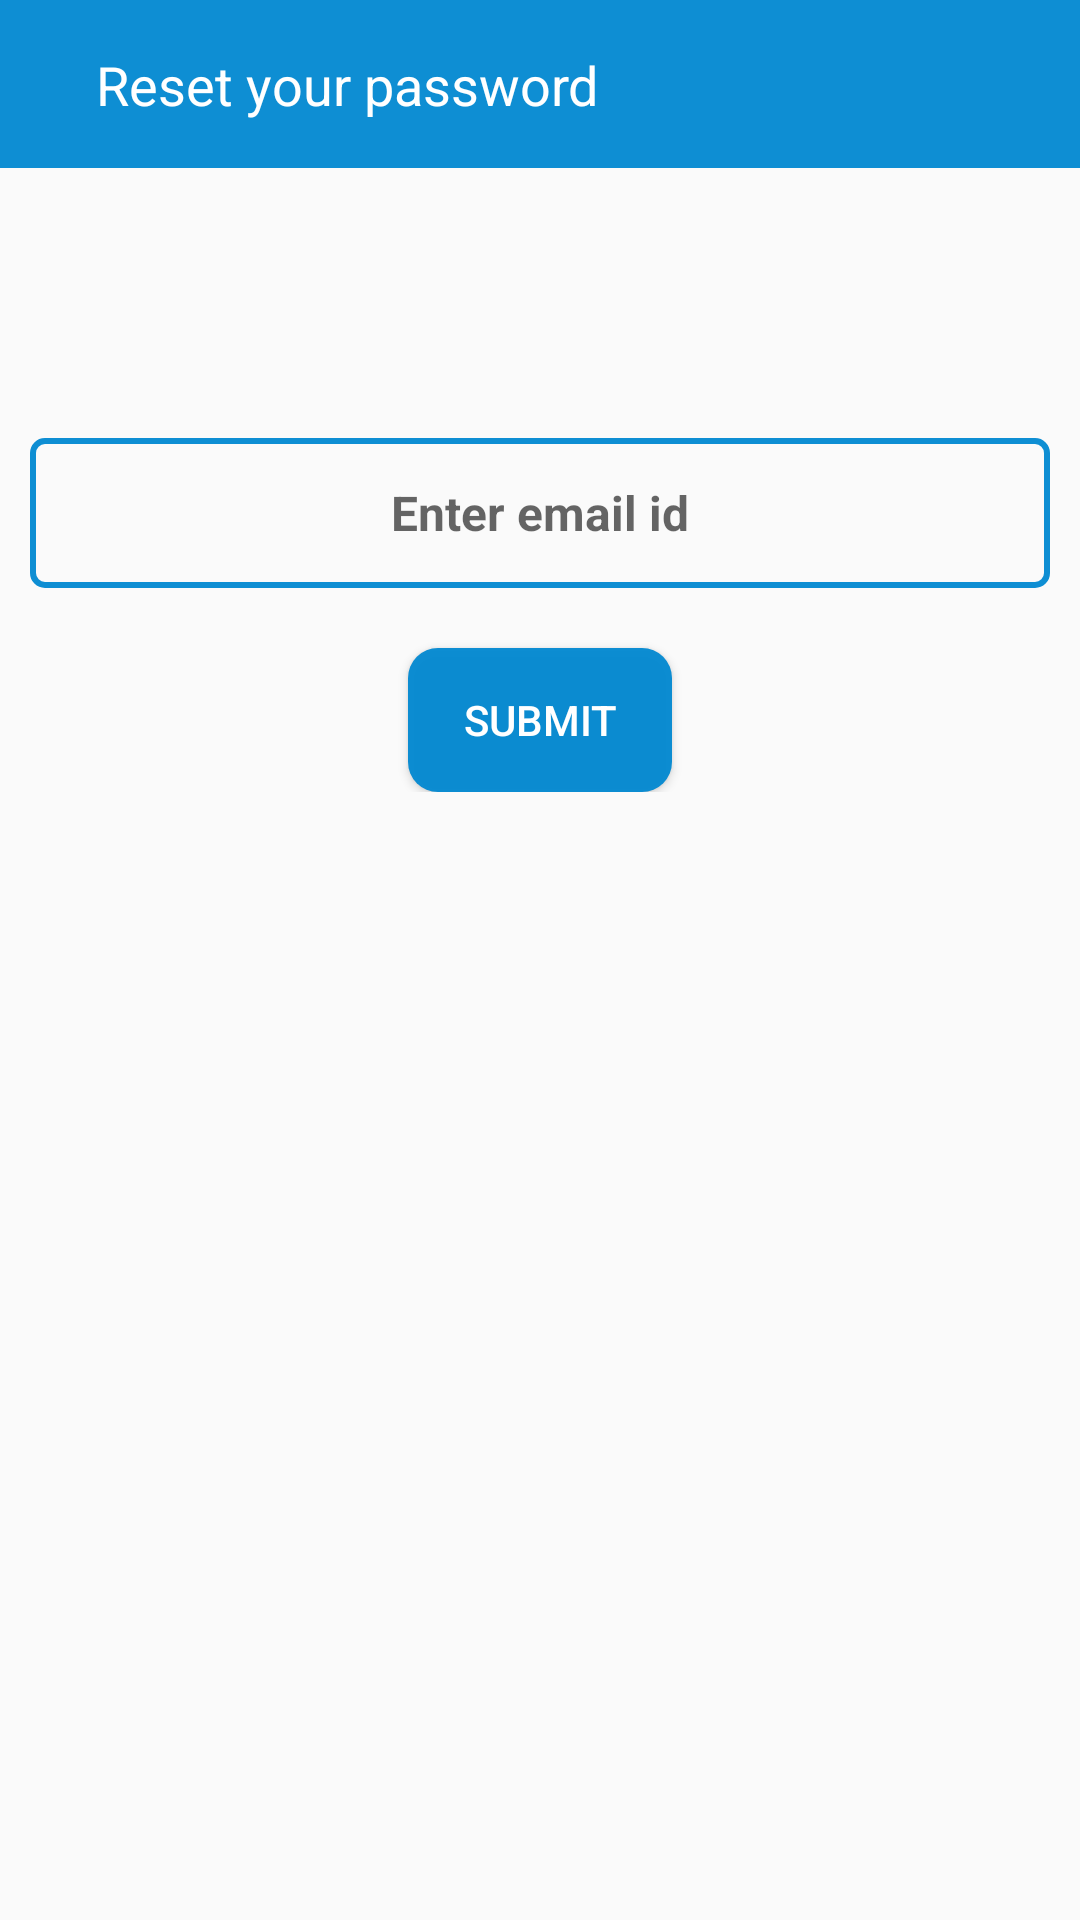

Produce the Android XML layout that renders to this screen, including the resource entries it uses.
<!-- AndroidManifest.xml: application theme AppTheme.NoActionBar -->
<!-- res/layout/activity_forget__password.xml -->
<?xml version="1.0" encoding="utf-8"?>
<RelativeLayout xmlns:android="http://schemas.android.com/apk/res/android"
    xmlns:app="http://schemas.android.com/apk/res-auto"
    xmlns:tools="http://schemas.android.com/tools"
    android:layout_width="match_parent"
    android:layout_height="match_parent"
    tools:context="com.zaptas.printindiamart.Forget_Password">

    <RelativeLayout
        android:id="@+id/idRelativeForgetPassword"
        android:layout_width="match_parent"
        android:layout_height="?actionBarSize"
        android:background="#F20288D1"
        android:orientation="horizontal">

        <ImageView
            android:id="@+id/iv_iv_ForgetPassword"
            android:layout_width="wrap_content"
            android:layout_height="wrap_content"
            android:layout_margin="16dp"
            android:src="@drawable/ic_arrow_back_black_24dp"
            app:tint="@color/white" />

        <TextView
            android:layout_width="wrap_content"
            android:layout_height="wrap_content"
            android:layout_marginTop="16dp"
            android:layout_marginRight="16dp"
            android:layout_toEndOf="@+id/iv_iv_ForgetPassword"
            android:text="Reset your password"
            android:textColor="@color/white"
            android:textSize="18sp" />
    </RelativeLayout>

    <LinearLayout
        android:layout_width="match_parent"
        android:orientation="vertical"
        android:layout_below="@+id/idRelativeForgetPassword"
        android:layout_marginTop="80dp"
        android:gravity="center"
        android:layout_height="wrap_content">
    <EditText
        android:id="@+id/textView2"
        android:layout_width="match_parent"
        android:layout_height="50dp"
        android:layout_margin="10dp"
        android:gravity="center"
        android:textSize="16sp"
        android:textStyle="bold"
        android:background="@drawable/edt_text"
        android:hint="  Enter email id  "
        android:textColor="#000000"


        />
        <Button
            android:layout_width="wrap_content"
            android:layout_height="wrap_content"
            android:layout_marginTop="10dp"
            android:text="Submit"
            android:onClick="update"
            android:textColor="#fff"
            android:background="@drawable/custom_button"/>
    </LinearLayout>
</RelativeLayout>
<!-- resources referenced by this layout -->
<resources>
  <color name="white">#FFFFFF</color>
  <!-- drawable custom_button (drawable-v24) -->
  <?xml version="1.0" encoding="utf-8"?>
  <shape xmlns:android="http://schemas.android.com/apk/res/android"
      android:shape="rectangle">
  
      <solid android:color="#F20288D1" />
  
      <corners android:radius="10dp" />
  
  </shape>
  <!-- drawable edt_text (drawable) -->
  <?xml version="1.0" encoding="utf-8"?>
  <shape xmlns:android="http://schemas.android.com/apk/res/android">
      <stroke
          android:color="#F20288D1"
          android:width="2dp"/>
      <corners
          android:radius="4dp"/>
  </shape>
  <style name="AppTheme.NoActionBar">
          <item name="windowActionBar">false</item>
          <item name="windowNoTitle">true</item>
      </style>
</resources>
